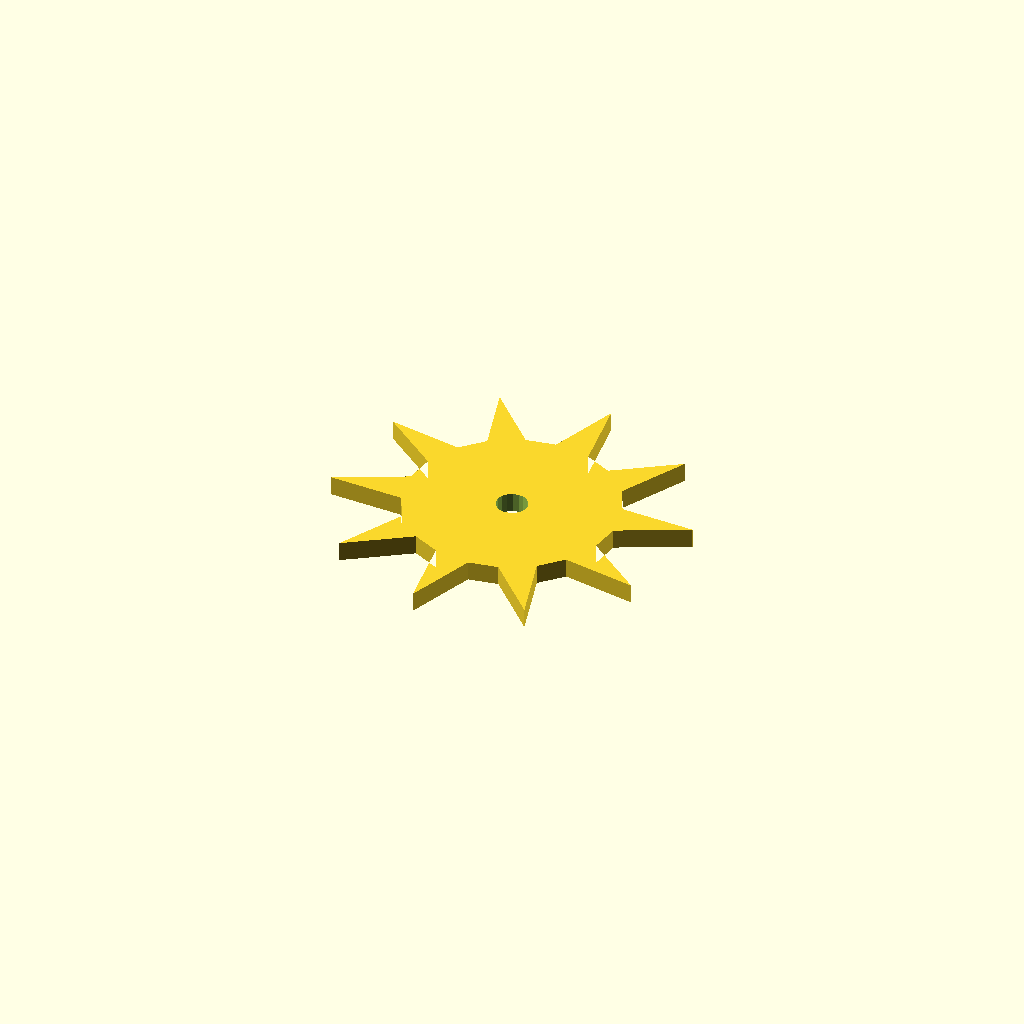
Cell 1: rendered with the file's own defaults.
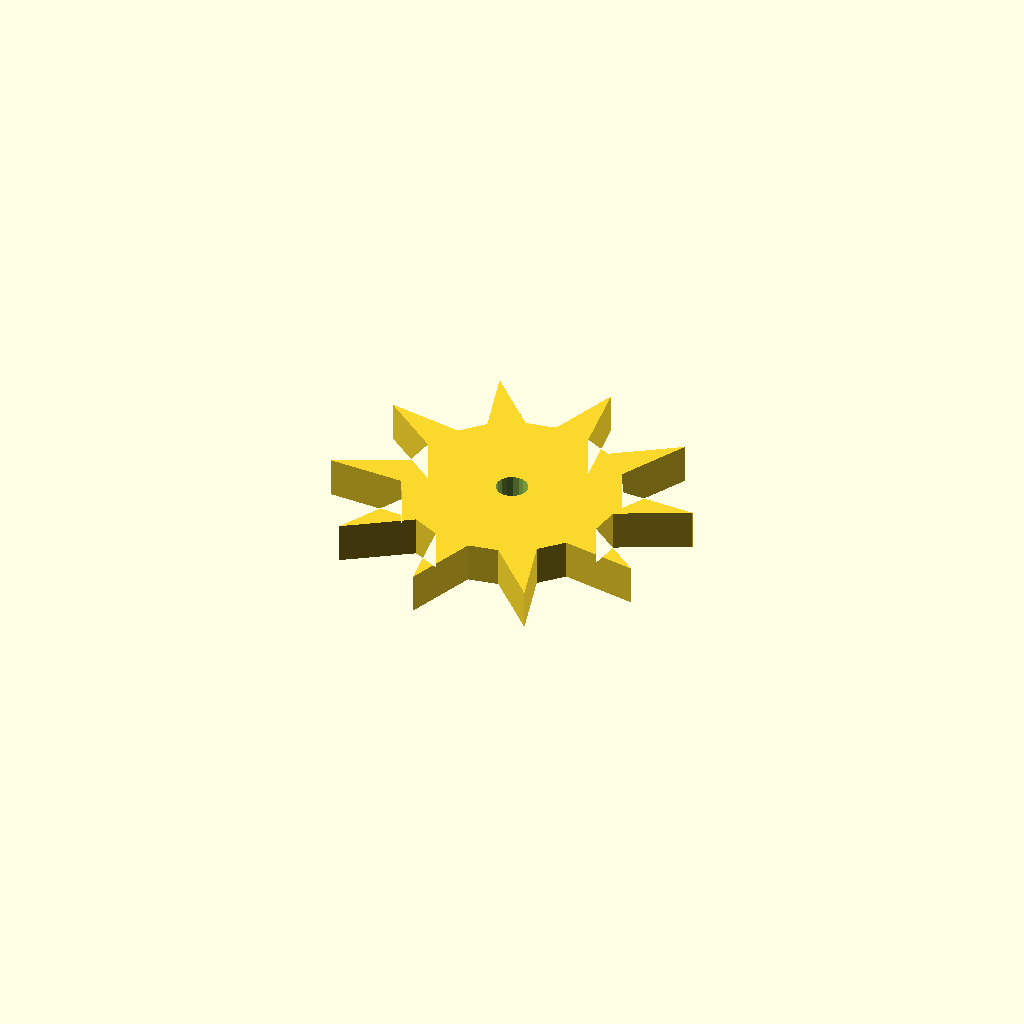
Cell 2 — plate_t set to 10, the other parameters unchanged.
All cells are drawn from one camera (rotation 55°, 0°, 25°, orthographic, colour scheme Cornfield), so only the parameter changes between them.
Source of the model, optional_data/data/sketch4/starwheels/part_0116.scad:
$fn = 32;

// ----------------------------------------------------------------------
// Star wheel: 10-point ratchet, R45
// ----------------------------------------------------------------------

// --- parameters (mm) ---
n_points = 10;            // number of points / teeth
r_out = 45;               // tip radius
r_in = 27;                // root radius
bore_r = 4;               // centre bore radius
plate_t = 5;              // plate thickness, Z (extrusion height)
bore_d = 8;               // centre bore diameter

profile = [[17.203, 44.645], [0, 36.213], [18.799, 35.499], [22.359, 28.775], [13.398, 11.842], [29.027, 22.314], [35.859, 18.967], [38.563, 0], [45.051, 17.658], [52.546, 18.967], [65.882, 5.211], [60.751, 23.311], [66.046, 28.775], [84.92, 25.485], [70.131, 37.112], [71.203, 44.645], [88.406, 53.077], [69.607, 53.791], [66.046, 60.515], [75.008, 77.449], [59.379, 66.976], [52.546, 70.324], [49.843, 89.29], [43.355, 71.632], [35.859, 70.324], [22.524, 84.079], [27.654, 65.979], [22.359, 60.515], [3.486, 63.805], [18.275, 52.178]];  // primary outline, 30 points, counter clockwise
void_1 = [[48.129, 45.408], [47.632, 46.705], [46.72, 47.754], [45.505, 48.427], [44.133, 48.645], [42.769, 48.379], [41.579, 47.664], [40.704, 46.584], [40.252, 45.271], [40.276, 43.882], [40.774, 42.585], [41.686, 41.537], [42.901, 40.863], [44.273, 40.646], [45.636, 40.911], [46.827, 41.626], [47.701, 42.706], [48.154, 44.019]];  // centre bore, 18 points

// --- the one profile operation ---
difference() {
  linear_extrude(height = plate_t) polygon(points = profile);
  translate([0, 0, -1])
    linear_extrude(height = plate_t + 2) polygon(points = void_1);
}
Parameter table extracted from the source (name, type, default, range or options):
n_points: number, default 10
r_out: number, default 45
r_in: number, default 27
bore_r: number, default 4
plate_t: number, default 5
bore_d: number, default 8
